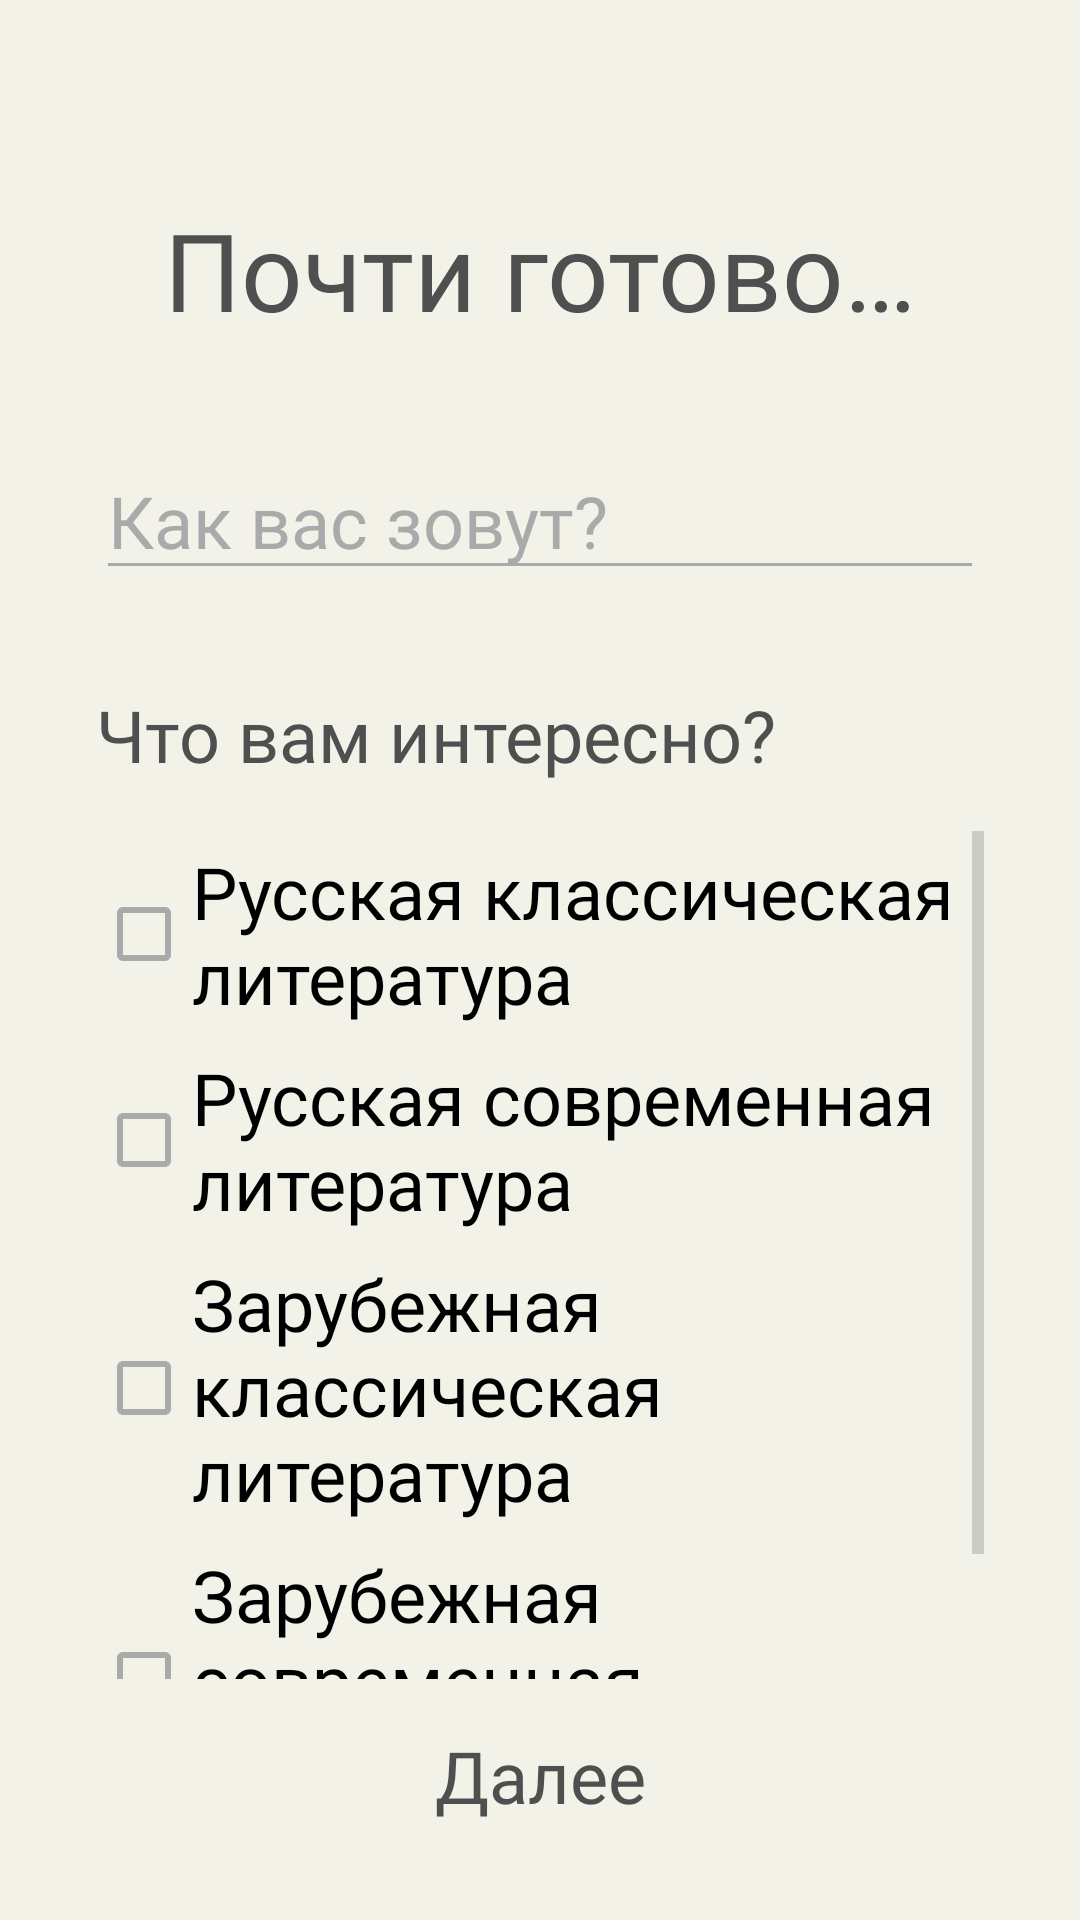

Android layout source for this screen:
<!-- AndroidManifest.xml: application theme AppTheme -->
<!-- res/layout/activity_registration_details.xml -->
<?xml version="1.0" encoding="utf-8"?>
<androidx.constraintlayout.widget.ConstraintLayout xmlns:android="http://schemas.android.com/apk/res/android"
    xmlns:app="http://schemas.android.com/apk/res-auto"
    xmlns:tools="http://schemas.android.com/tools"
    android:layout_width="match_parent"
    android:layout_height="match_parent"
    android:background="@color/colorBackground"
    android:padding="32dp"
    tools:context=".activities.RegistrationDetailsActivity">

    <TextView
        android:id="@+id/almostReadyTextView"
        android:layout_width="wrap_content"
        android:layout_height="wrap_content"
        android:fontFamily="@font/old_standard_tt"
        android:text="@string/details_title"
        android:textSize="36sp"
        app:layout_constraintBottom_toTopOf="@+id/guideline"
        app:layout_constraintEnd_toEndOf="parent"
        app:layout_constraintStart_toStartOf="parent"
        app:layout_constraintTop_toTopOf="parent" />

    <androidx.constraintlayout.widget.Guideline
        android:id="@+id/guideline"
        android:layout_width="wrap_content"
        android:layout_height="wrap_content"
        android:orientation="horizontal"
        app:layout_constraintGuide_percent="0.2" />

    <EditText
        android:id="@+id/nameEditText"
        android:layout_width="0dp"
        android:layout_height="wrap_content"
        android:ems="10"
        android:fontFamily="@font/old_standard_tt"
        android:hint="@string/details_name_hint"
        android:inputType="textEmailAddress"
        android:singleLine="true"
        android:textSize="24sp"
        app:backgroundTint="@color/colorAccent"
        app:layout_constraintEnd_toEndOf="parent"
        app:layout_constraintStart_toStartOf="parent"
        app:layout_constraintTop_toTopOf="@+id/guideline" />

    <TextView
        android:id="@+id/whatInterestingTextView"
        android:layout_width="wrap_content"
        android:layout_height="wrap_content"
        android:layout_marginTop="32dp"
        android:fontFamily="@font/old_standard_tt"
        android:text="@string/details_interests_title"
        android:textSize="24sp"
        app:layout_constraintStart_toStartOf="parent"
        app:layout_constraintTop_toBottomOf="@+id/nameEditText" />

    <ScrollView
        android:id="@+id/interestsScrollView"
        android:layout_width="0dp"
        android:layout_height="0dp"
        android:layout_marginTop="16dp"
        android:layout_marginBottom="16dp"
        android:orientation="vertical"
        app:layout_constraintBottom_toTopOf="@+id/nextTextView"
        app:layout_constraintEnd_toEndOf="parent"
        app:layout_constraintStart_toStartOf="parent"
        app:layout_constraintTop_toBottomOf="@+id/whatInterestingTextView">

        <LinearLayout
            android:id="@+id/interestsLinearLayout"
            android:layout_width="match_parent"
            android:layout_height="wrap_content"
            android:orientation="vertical">

            <CheckBox
                android:id="@+id/russianClassicLiteratureCheckbox"
                android:layout_width="match_parent"
                android:layout_height="wrap_content"
                android:layout_marginTop="4dp"
                android:layout_marginBottom="4dp"
                android:fontFamily="@font/old_standard_tt"
                android:text="Русская классическая литература"
                android:textColor="@android:color/black"
                android:textSize="24sp" />

            <CheckBox
                android:id="@+id/russianModernLiteratureCheckbox"
                android:layout_width="match_parent"
                android:layout_height="wrap_content"
                android:layout_marginTop="4dp"
                android:layout_marginBottom="4dp"
                android:fontFamily="@font/old_standard_tt"
                android:tag="0"
                android:text="Русская современная литература"
                android:textColor="@android:color/black"
                android:textSize="24sp" />

            <CheckBox
                android:id="@+id/foreignClassicLiteratureCheckbox"
                android:layout_width="match_parent"
                android:layout_height="wrap_content"
                android:layout_marginTop="4dp"
                android:layout_marginBottom="4dp"
                android:fontFamily="@font/old_standard_tt"
                android:text="Зарубежная классическая литература"
                android:textColor="@android:color/black"
                android:textSize="24sp" />

            <CheckBox
                android:id="@+id/foreignModernLiteratureCheckbox"
                android:layout_width="match_parent"
                android:layout_height="wrap_content"
                android:layout_marginTop="4dp"
                android:layout_marginBottom="4dp"
                android:fontFamily="@font/old_standard_tt"
                android:text="Зарубежная современная литература"
                android:textColor="@android:color/black"
                android:textSize="24sp" />
        </LinearLayout>
    </ScrollView>

    <TextView
        android:id="@+id/nextTextView"
        android:layout_width="wrap_content"
        android:layout_height="wrap_content"
        android:fontFamily="@font/old_standard_tt"
        android:text="@string/details_next_text"
        android:textSize="24sp"
        app:layout_constraintBottom_toBottomOf="parent"
        app:layout_constraintEnd_toEndOf="parent"
        app:layout_constraintStart_toStartOf="parent" />

</androidx.constraintlayout.widget.ConstraintLayout>
<!-- resources referenced by this layout -->
<resources>
  <color name="colorAccent">@android:color/darker_gray</color>
  <color name="colorBackground">#F2F2E8</color>
  <string name="details_interests_title">Что вам интересно?</string>
  <string name="details_name_hint">Как вас зовут?</string>
  <string name="details_next_text">Далее</string>
  <string name="details_title">Почти готово…</string>
  <style name="AppTheme" parent="Theme.AppCompat.NoActionBar">
          
          <item name="colorPrimary">@color/colorPrimary</item>
          <item name="colorPrimaryDark">@color/colorPrimaryDark</item>
          <item name="colorAccent">@color/colorAccent</item>
  
          <item name="android:textColor">#4F4F4F</item>
          <item name="android:textColorHint">@android:color/darker_gray</item>
          <item name="android:editTextColor">#4F4F4F</item>
          <item name="colorControlNormal">@android:color/darker_gray</item>
      </style>
  <color name="colorPrimary">@android:color/darker_gray</color>
  <color name="colorPrimaryDark">@android:color/darker_gray</color>
</resources>
